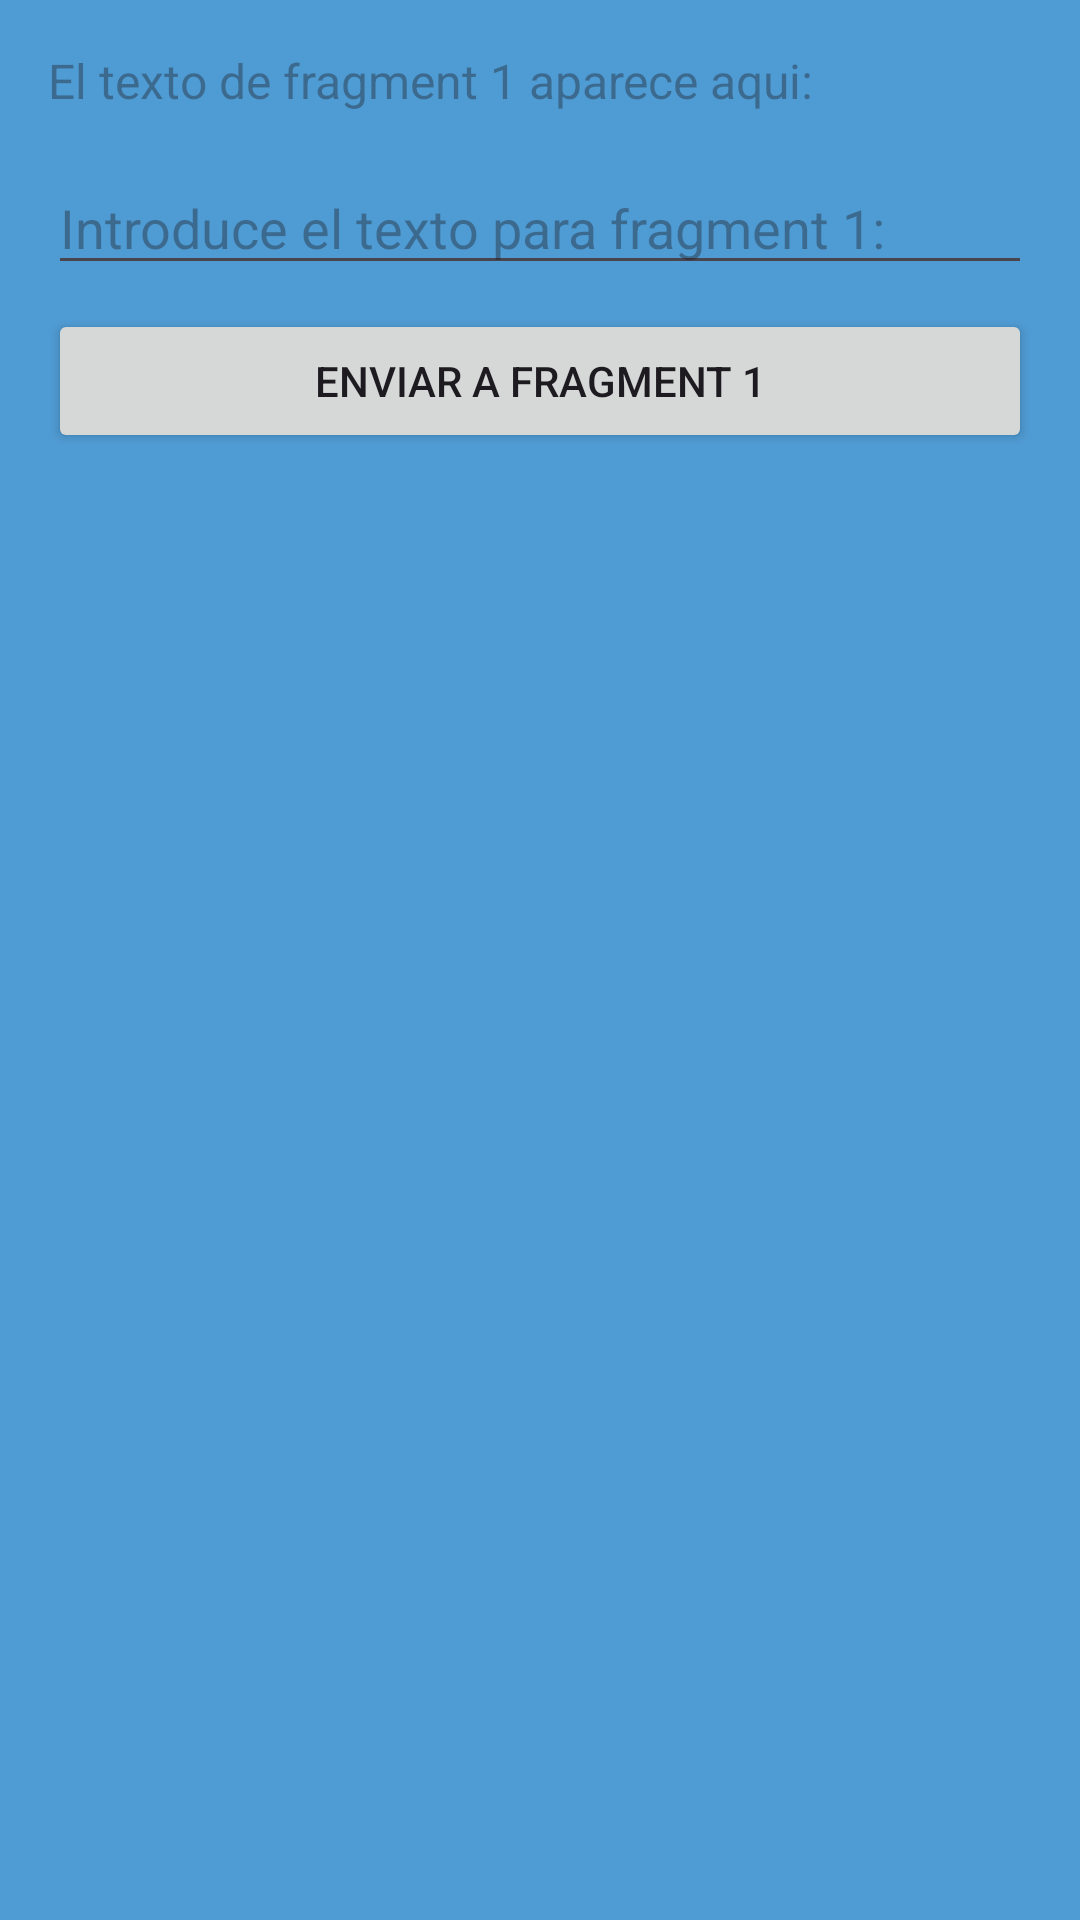

Layout XML and referenced resources for this Android screen:
<!-- AndroidManifest.xml: application theme Theme.FragmentsDatos -->
<!-- res/layout/fragment_two.xml -->
<?xml version="1.0" encoding="utf-8"?>
<LinearLayout xmlns:android="http://schemas.android.com/apk/res/android"
    android:layout_width="match_parent"
    android:layout_height="match_parent"
    android:orientation="vertical"
    android:padding="16dp"
    android:background="#4F9BD3">

    <TextView
        android:id="@+id/tvTextoRecibido2"
        android:layout_width="match_parent"
        android:layout_height="wrap_content"
        android:layout_marginBottom="16dp"
        android:textSize="16sp"
        android:hint="@string/mostrar_texto_fragment_1"/>

    <EditText
        android:id="@+id/etInput2"
        android:layout_width="match_parent"
        android:layout_height="wrap_content"
        android:hint="@string/intro_text_para_fragment_1"
        android:inputType="text"
        android:autofillHints=""
        />

    <Button
        android:id="@+id/btnEviar2"
        android:layout_width="match_parent"
        android:layout_height="wrap_content"
        android:layout_marginTop="8dp"
        android:text="@string/enviar_fragment_1"/>

</LinearLayout>
<!-- resources referenced by this layout -->
<resources>
  <string name="enviar_fragment_1">Enviar a Fragment 1</string>
  <string name="intro_text_para_fragment_1">Introduce el texto para fragment 1:</string>
  <string name="mostrar_texto_fragment_1">El texto de fragment 1 aparece aqui:</string>
  <style name="Theme.FragmentsDatos" parent="Base.Theme.FragmentsDatos" />
  <style name="Base.Theme.FragmentsDatos" parent="Theme.Material3.DayNight.NoActionBar">
          
          
      </style>
</resources>
